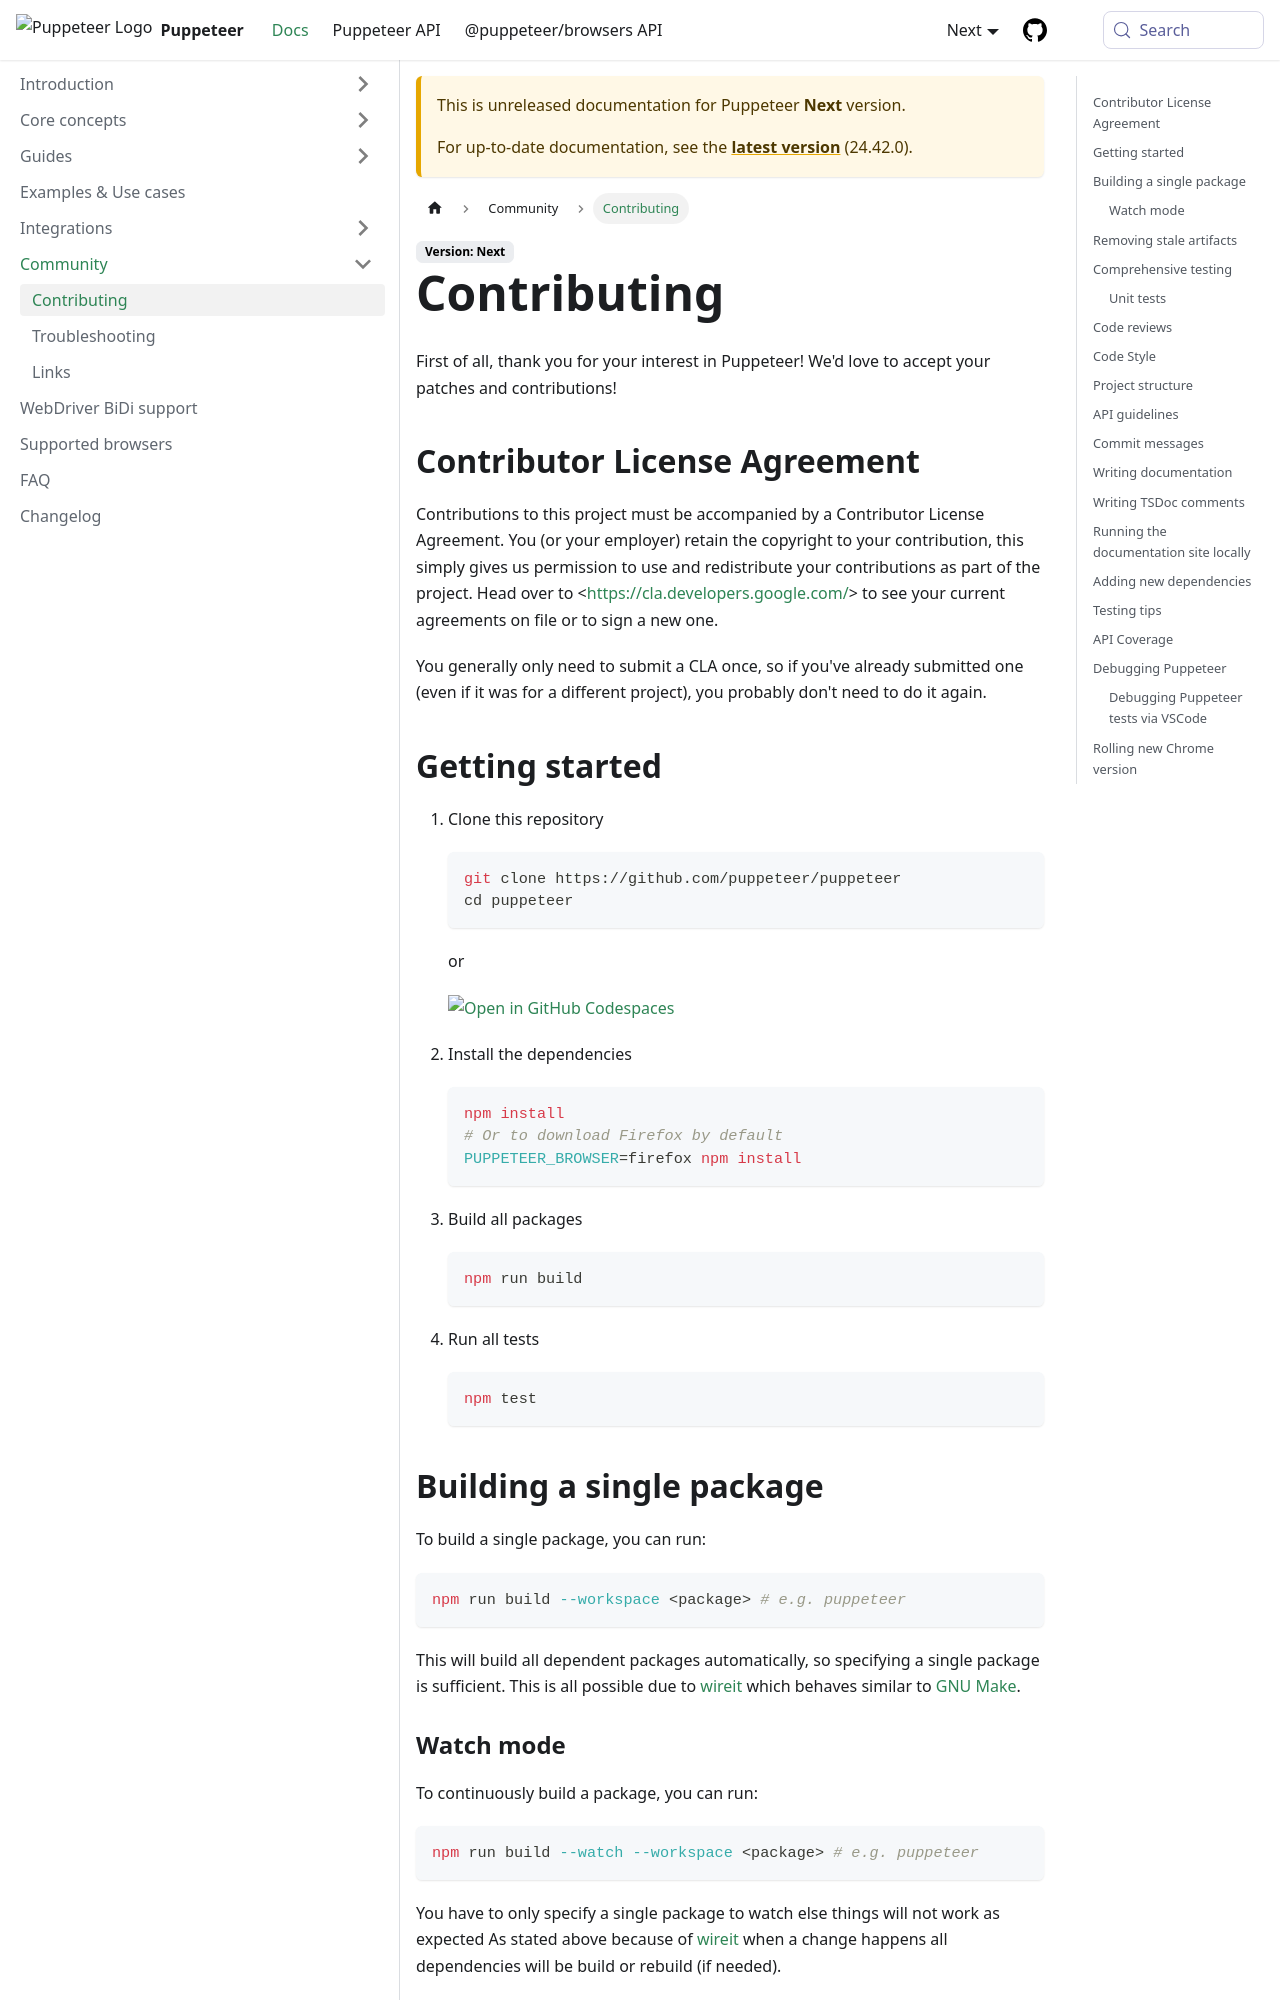

repository: fernandoesteban2408-ux/improved-funicular · page: next/contributing.html · generator: docusaurus

# Contributing

First of all, thank you for your interest in Puppeteer! We'd love to accept your
patches and contributions!

## Contributor License Agreement

Contributions to this project must be accompanied by a Contributor License
Agreement. You (or your employer) retain the copyright to your contribution,
this simply gives us permission to use and redistribute your contributions as
part of the project. Head over to &lt;[https://cla.developers.google.com/](https://cla.developers.google.com/)&gt; to see
your current agreements on file or to sign a new one.

You generally only need to submit a CLA once, so if you've already submitted one
(even if it was for a different project), you probably don't need to do it
again.

## Getting started

1. Clone this repository

   ```bash
   git clone https://github.com/puppeteer/puppeteer
   cd puppeteer
   ```

   or

   [![Open in GitHub Codespaces](https://github.com/codespaces/badge.svg)](https://github.com/codespaces/new?hide_repo_select=true&ref=main&repo=90796663&machine=standardLinux32gb&devcontainer_path=.devcontainer%2Fdevcontainer.json)

2. Install the dependencies

   ```bash
   npm install
   # Or to download Firefox by default
   PUPPETEER_BROWSER=firefox npm install
   ```

3. Build all packages

   ```bash
   npm run build
   ```

4. Run all tests

   ```bash
   npm test
   ```

## Building a single package

To build a single package, you can run:

```bash
npm run build --workspace <package> # e.g. puppeteer
```

This will build all dependent packages automatically, so specifying a single
package is sufficient. This is all possible due to
[wireit](https://github.com/google/wireit) which behaves similar to
[GNU Make](https://www.gnu.org/software/make/).

### Watch mode

To continuously build a package, you can run:

```bash
npm run build --watch --workspace <package> # e.g. puppeteer
```

You have to only specify a single package to watch else things will not work as expected
As stated above because of [wireit](https://github.com/google/wireit) when a change happens
all dependencies will be build or rebuild (if needed).

## Removing stale artifacts

It's possible some generated artifacts (such as
`packages/puppeteer-core/src/types.ts`) can become stale since these artifacts
rely on complex conditions (such as names of distinct files) that cannot be
captured by the build system. To clean artifacts, you can run

```bash
npm run clean
# or specify the package
npm run clean --workspace <package>
```
